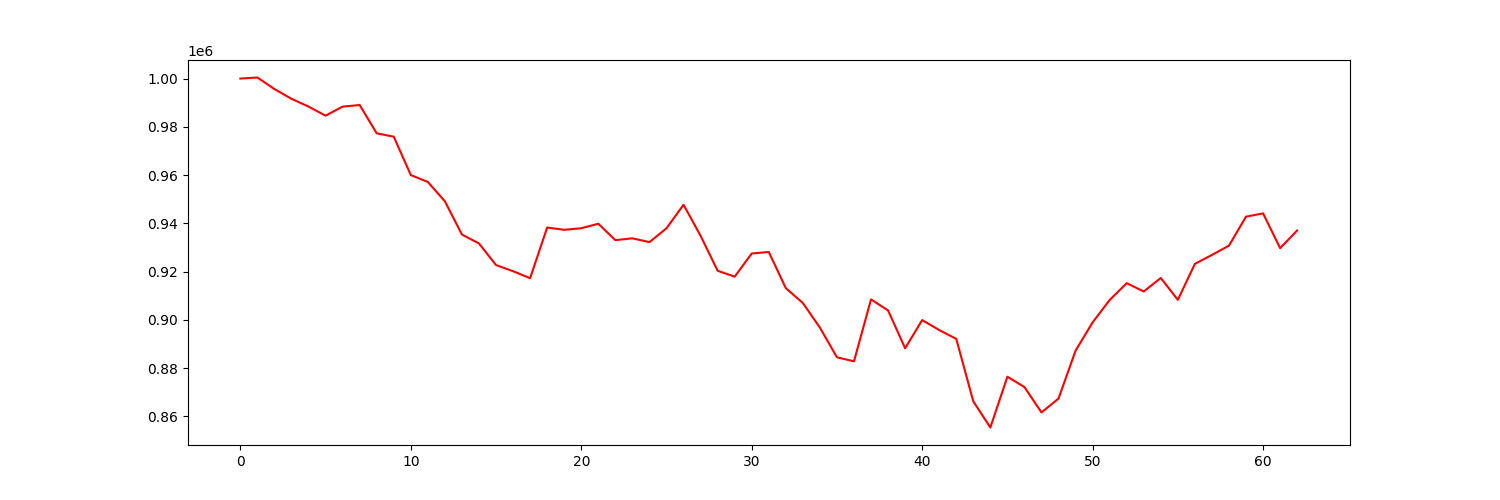

Source data for this figure (header and first rows):
account_value, date, daily_return
1000000, 2022-01-03, 
1000438, 2022-01-04, 0.0004385
995652, 2022-01-05, -0.004784
991603, 2022-01-06, -0.004067
988387, 2022-01-07, -0.003243
984618, 2022-01-10, -0.003813
988373, 2022-01-11, 0.003813
989021, 2022-01-12, 0.0006557
977297, 2022-01-13, -0.01185
975908, 2022-01-14, -0.001421
960001, 2022-01-18, -0.0163
957127, 2022-01-19, -0.002994
949116, 2022-01-20, -0.00837
935329, 2022-01-21, -0.01453
931647, 2022-01-24, -0.003937
922692, 2022-01-25, -0.009612
920135, 2022-01-26, -0.002771
917244, 2022-01-27, -0.003143
938235, 2022-01-28, 0.02289
937297, 2022-01-31, -0.001
937954, 2022-02-01, 0.0007006
939806, 2022-02-02, 0.001975
933020, 2022-02-03, -0.007221
933762, 2022-02-04, 0.0007957
932192, 2022-02-07, -0.001682
937929, 2022-02-08, 0.006154
947672, 2022-02-09, 0.01039
934832, 2022-02-10, -0.01355
920329, 2022-02-11, -0.01551
917862, 2022-02-14, -0.00268
927470, 2022-02-15, 0.01047
928114, 2022-02-16, 0.0006943
913131, 2022-02-17, -0.01614
906944, 2022-02-18, -0.006775
896757, 2022-02-22, -0.01123
884449, 2022-02-23, -0.01372
882777, 2022-02-24, -0.00189
908436, 2022-02-25, 0.02907
903862, 2022-02-28, -0.005036
888195, 2022-03-01, -0.01733
899876, 2022-03-02, 0.01315
895742, 2022-03-03, -0.004594
892082, 2022-03-04, -0.004086
866168, 2022-03-07, -0.02905
855337, 2022-03-08, -0.0125
876389, 2022-03-09, 0.02461
872102, 2022-03-10, -0.004892
861591, 2022-03-11, -0.01205
867336, 2022-03-14, 0.006668
887189, 2022-03-15, 0.02289
898928, 2022-03-16, 0.01323
908199, 2022-03-17, 0.01031
915172, 2022-03-18, 0.007678
911729, 2022-03-21, -0.003762
917323, 2022-03-22, 0.006135
908264, 2022-03-23, -0.009875
923177, 2022-03-24, 0.01642
926881, 2022-03-25, 0.004012
930738, 2022-03-28, 0.004162
942747, 2022-03-29, 0.0129
... 3 more rows
